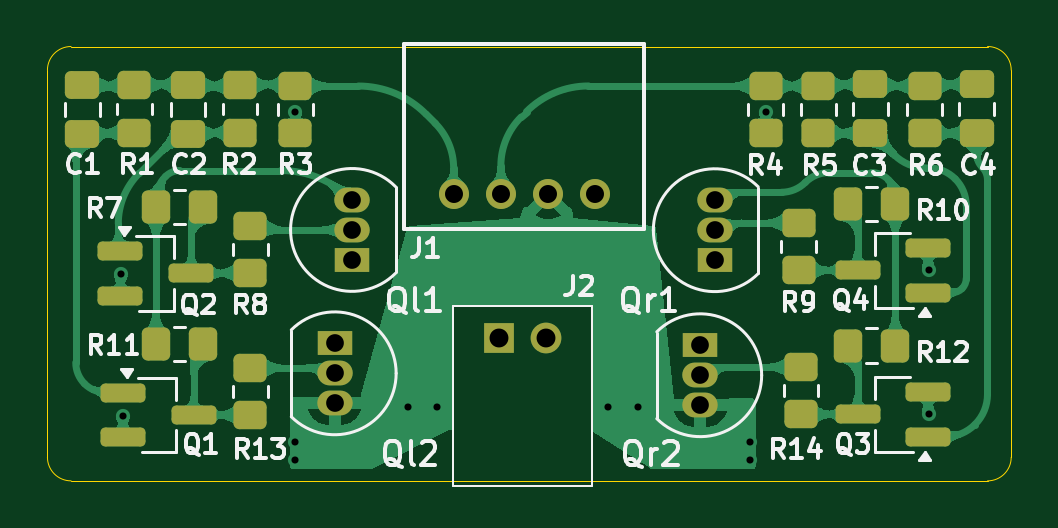
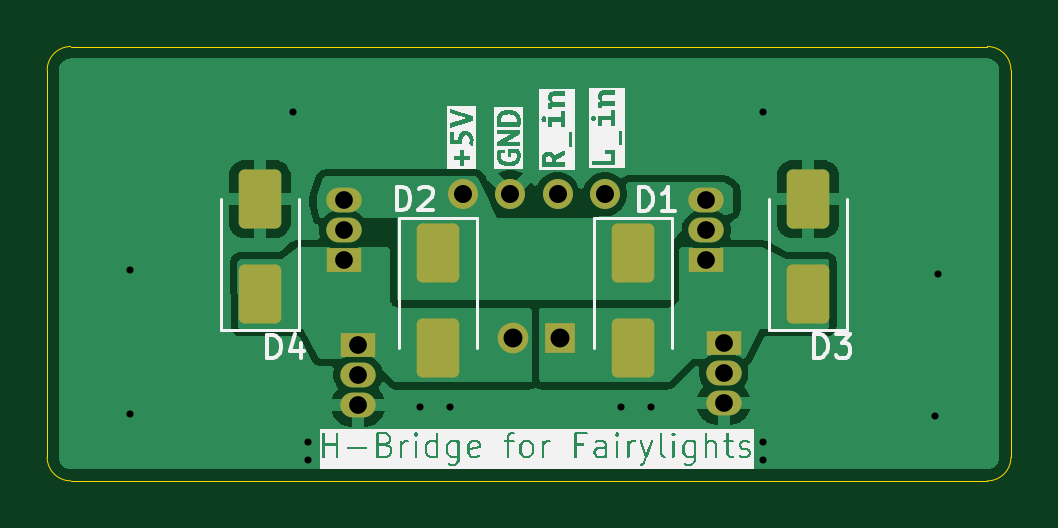
Circuit board: 11 layer files. Board 40.8 x 18.4 mm.
- bottom_copper: npn-pnp-h-bridge-B_Cu.gbl (33423 bytes)
- bottom_mask: npn-pnp-h-bridge-B_Mask.gbs (2396 bytes)
- paste: npn-pnp-h-bridge-B_Paste.gbp (1578 bytes)
- bottom_silk: npn-pnp-h-bridge-B_Silkscreen.gbo (55190 bytes)
- outline: npn-pnp-h-bridge-Edge_Cuts.gm1 (1041 bytes)
- top_copper: npn-pnp-h-bridge-F_Cu.gtl (109195 bytes)
- top_mask: npn-pnp-h-bridge-F_Mask.gts (4550 bytes)
- paste: npn-pnp-h-bridge-F_Paste.gtp (3732 bytes)
- top_silk: npn-pnp-h-bridge-F_Silkscreen.gto (46266 bytes)
- drill: npn-pnp-h-bridge-NPTH.drl (269 bytes)
- drill: npn-pnp-h-bridge-PTH.drl (1020 bytes)

=== bottom_copper: npn-pnp-h-bridge-B_Cu.gbl (33423 bytes, source omitted) ===
=== bottom_mask: npn-pnp-h-bridge-B_Mask.gbs (2396 bytes, source withheld) ===
=== paste: npn-pnp-h-bridge-B_Paste.gbp (1578 bytes, source withheld) ===
=== bottom_silk: npn-pnp-h-bridge-B_Silkscreen.gbo (55190 bytes, source omitted) ===
=== outline: npn-pnp-h-bridge-Edge_Cuts.gm1 ===
G04 #@! TF.GenerationSoftware,KiCad,Pcbnew,9.0.4*
G04 #@! TF.CreationDate,2025-08-22T17:22:00+02:00*
G04 #@! TF.ProjectId,npn-pnp-h-bridge,6e706e2d-706e-4702-9d68-2d6272696467,rev?*
G04 #@! TF.SameCoordinates,Original*
G04 #@! TF.FileFunction,Profile,NP*
%FSLAX46Y46*%
G04 Gerber Fmt 4.6, Leading zero omitted, Abs format (unit mm)*
G04 Created by KiCad (PCBNEW 9.0.4) date 2025-08-22 17:22:00*
%MOMM*%
%LPD*%
G01*
G04 APERTURE LIST*
G04 #@! TA.AperFunction,Profile*
%ADD10C,0.050000*%
G04 #@! TD*
G04 APERTURE END LIST*
D10*
X190500000Y-107250000D02*
X151700000Y-107250000D01*
X151700000Y-88862600D02*
X190500000Y-88862600D01*
X190500000Y-88862600D02*
G75*
G02*
X191500000Y-89862600I0J-1000000D01*
G01*
X150700000Y-89862600D02*
G75*
G02*
X151700000Y-88862600I1000000J0D01*
G01*
X151700000Y-107250000D02*
G75*
G02*
X150700000Y-106250000I0J1000000D01*
G01*
X150700000Y-106250000D02*
X150700000Y-89862600D01*
X191500000Y-106250000D02*
G75*
G02*
X190500000Y-107250000I-1000000J0D01*
G01*
X191500000Y-89862600D02*
X191500000Y-106250000D01*
M02*

=== top_copper: npn-pnp-h-bridge-F_Cu.gtl (109195 bytes, source omitted) ===
=== top_mask: npn-pnp-h-bridge-F_Mask.gts ===
G04 #@! TF.GenerationSoftware,KiCad,Pcbnew,9.0.4*
G04 #@! TF.CreationDate,2025-08-22T17:22:00+02:00*
G04 #@! TF.ProjectId,npn-pnp-h-bridge,6e706e2d-706e-4702-9d68-2d6272696467,rev?*
G04 #@! TF.SameCoordinates,Original*
G04 #@! TF.FileFunction,Soldermask,Top*
G04 #@! TF.FilePolarity,Negative*
%FSLAX46Y46*%
G04 Gerber Fmt 4.6, Leading zero omitted, Abs format (unit mm)*
G04 Created by KiCad (PCBNEW 9.0.4) date 2025-08-22 17:22:00*
%MOMM*%
%LPD*%
G01*
G04 APERTURE LIST*
G04 Aperture macros list*
%AMRoundRect*
0 Rectangle with rounded corners*
0 $1 Rounding radius*
0 $2 $3 $4 $5 $6 $7 $8 $9 X,Y pos of 4 corners*
0 Add a 4 corners polygon primitive as box body*
4,1,4,$2,$3,$4,$5,$6,$7,$8,$9,$2,$3,0*
0 Add four circle primitives for the rounded corners*
1,1,$1+$1,$2,$3*
1,1,$1+$1,$4,$5*
1,1,$1+$1,$6,$7*
1,1,$1+$1,$8,$9*
0 Add four rect primitives between the rounded corners*
20,1,$1+$1,$2,$3,$4,$5,0*
20,1,$1+$1,$4,$5,$6,$7,0*
20,1,$1+$1,$6,$7,$8,$9,0*
20,1,$1+$1,$8,$9,$2,$3,0*%
G04 Aperture macros list end*
%ADD10RoundRect,0.250000X-0.475000X0.337500X-0.475000X-0.337500X0.475000X-0.337500X0.475000X0.337500X0*%
%ADD11R,1.500000X1.050000*%
%ADD12O,1.500000X1.050000*%
%ADD13RoundRect,0.250000X0.450000X-0.350000X0.450000X0.350000X-0.450000X0.350000X-0.450000X-0.350000X0*%
%ADD14RoundRect,0.250000X-0.350000X-0.450000X0.350000X-0.450000X0.350000X0.450000X-0.350000X0.450000X0*%
%ADD15RoundRect,0.250000X0.350000X0.450000X-0.350000X0.450000X-0.350000X-0.450000X0.350000X-0.450000X0*%
%ADD16R,1.300000X1.300000*%
%ADD17C,1.300000*%
%ADD18RoundRect,0.250000X-0.450000X0.350000X-0.450000X-0.350000X0.450000X-0.350000X0.450000X0.350000X0*%
%ADD19RoundRect,0.200000X-0.750000X-0.200000X0.750000X-0.200000X0.750000X0.200000X-0.750000X0.200000X0*%
%ADD20RoundRect,0.200000X0.750000X0.200000X-0.750000X0.200000X-0.750000X-0.200000X0.750000X-0.200000X0*%
%ADD21C,1.270000*%
G04 APERTURE END LIST*
D10*
G04 #@! TO.C,C3*
X185540725Y-90465414D03*
X185540725Y-92540414D03*
G04 #@! TD*
D11*
G04 #@! TO.C,Qr1*
X178950000Y-97908531D03*
D12*
X178950000Y-96638531D03*
X178950000Y-95368531D03*
G04 #@! TD*
D13*
G04 #@! TO.C,R13*
X159292127Y-104460000D03*
X159292127Y-102460000D03*
G04 #@! TD*
D14*
G04 #@! TO.C,R12*
X184595548Y-101532500D03*
X186595548Y-101532500D03*
G04 #@! TD*
D15*
G04 #@! TO.C,R7*
X157292127Y-95660000D03*
X155292127Y-95660000D03*
G04 #@! TD*
G04 #@! TO.C,R11*
X157292127Y-101460000D03*
X155292127Y-101460000D03*
G04 #@! TD*
D16*
G04 #@! TO.C,J2*
X169800000Y-101200000D03*
D17*
X171800000Y-101200000D03*
G04 #@! TD*
D10*
G04 #@! TO.C,C4*
X190040725Y-90465414D03*
X190040725Y-92540414D03*
G04 #@! TD*
D18*
G04 #@! TO.C,R2*
X158848672Y-90505598D03*
X158848672Y-92505598D03*
G04 #@! TD*
G04 #@! TO.C,R14*
X182595548Y-102432500D03*
X182595548Y-104432500D03*
G04 #@! TD*
D11*
G04 #@! TO.C,Ql1*
X163592127Y-97897589D03*
D12*
X163592127Y-96627589D03*
X163592127Y-95357589D03*
G04 #@! TD*
D14*
G04 #@! TO.C,R10*
X184595548Y-95532500D03*
X186595548Y-95532500D03*
G04 #@! TD*
D18*
G04 #@! TO.C,R5*
X183340725Y-90532914D03*
X183340725Y-92532914D03*
G04 #@! TD*
D13*
G04 #@! TO.C,R8*
X159292127Y-98460000D03*
X159292127Y-96460000D03*
G04 #@! TD*
D19*
G04 #@! TO.C,Q2*
X153792127Y-97510000D03*
X153792127Y-99410000D03*
X156792127Y-98460000D03*
G04 #@! TD*
D13*
G04 #@! TO.C,R4*
X181100000Y-92532914D03*
X181100000Y-90532914D03*
G04 #@! TD*
D18*
G04 #@! TO.C,R6*
X187840725Y-90532914D03*
X187840725Y-92532914D03*
G04 #@! TD*
D10*
G04 #@! TO.C,C2*
X156648672Y-90498098D03*
X156648672Y-92573098D03*
G04 #@! TD*
D20*
G04 #@! TO.C,Q3*
X187995548Y-105382500D03*
X187995548Y-103482500D03*
X184995548Y-104432500D03*
G04 #@! TD*
D21*
G04 #@! TO.C,J1*
X173895099Y-95117400D03*
X171895100Y-95117400D03*
X169895099Y-95117400D03*
X167895101Y-95117400D03*
G04 #@! TD*
D10*
G04 #@! TO.C,C1*
X152182422Y-90498098D03*
X152182422Y-92573098D03*
G04 #@! TD*
D11*
G04 #@! TO.C,Qr2*
X178335548Y-101508531D03*
D12*
X178335548Y-102778531D03*
X178335548Y-104048531D03*
G04 #@! TD*
D11*
G04 #@! TO.C,Ql2*
X162862127Y-101427589D03*
D12*
X162862127Y-102697589D03*
X162862127Y-103967589D03*
G04 #@! TD*
D18*
G04 #@! TO.C,R1*
X154382422Y-90505598D03*
X154382422Y-92505598D03*
G04 #@! TD*
D20*
G04 #@! TO.C,Q4*
X187995548Y-99282500D03*
X187995548Y-97382500D03*
X184995548Y-98332500D03*
G04 #@! TD*
D19*
G04 #@! TO.C,Q1*
X153892127Y-103510000D03*
X153892127Y-105410000D03*
X156892127Y-104460000D03*
G04 #@! TD*
D13*
G04 #@! TO.C,R3*
X161200000Y-92535598D03*
X161200000Y-90535598D03*
G04 #@! TD*
D18*
G04 #@! TO.C,R9*
X182495548Y-96332500D03*
X182495548Y-98332500D03*
G04 #@! TD*
M02*

=== paste: npn-pnp-h-bridge-F_Paste.gtp ===
G04 #@! TF.GenerationSoftware,KiCad,Pcbnew,9.0.4*
G04 #@! TF.CreationDate,2025-08-22T17:22:00+02:00*
G04 #@! TF.ProjectId,npn-pnp-h-bridge,6e706e2d-706e-4702-9d68-2d6272696467,rev?*
G04 #@! TF.SameCoordinates,Original*
G04 #@! TF.FileFunction,Paste,Top*
G04 #@! TF.FilePolarity,Positive*
%FSLAX46Y46*%
G04 Gerber Fmt 4.6, Leading zero omitted, Abs format (unit mm)*
G04 Created by KiCad (PCBNEW 9.0.4) date 2025-08-22 17:22:00*
%MOMM*%
%LPD*%
G01*
G04 APERTURE LIST*
G04 Aperture macros list*
%AMRoundRect*
0 Rectangle with rounded corners*
0 $1 Rounding radius*
0 $2 $3 $4 $5 $6 $7 $8 $9 X,Y pos of 4 corners*
0 Add a 4 corners polygon primitive as box body*
4,1,4,$2,$3,$4,$5,$6,$7,$8,$9,$2,$3,0*
0 Add four circle primitives for the rounded corners*
1,1,$1+$1,$2,$3*
1,1,$1+$1,$4,$5*
1,1,$1+$1,$6,$7*
1,1,$1+$1,$8,$9*
0 Add four rect primitives between the rounded corners*
20,1,$1+$1,$2,$3,$4,$5,0*
20,1,$1+$1,$4,$5,$6,$7,0*
20,1,$1+$1,$6,$7,$8,$9,0*
20,1,$1+$1,$8,$9,$2,$3,0*%
G04 Aperture macros list end*
%ADD10RoundRect,0.250000X-0.475000X0.337500X-0.475000X-0.337500X0.475000X-0.337500X0.475000X0.337500X0*%
%ADD11RoundRect,0.250000X0.450000X-0.350000X0.450000X0.350000X-0.450000X0.350000X-0.450000X-0.350000X0*%
%ADD12RoundRect,0.250000X-0.350000X-0.450000X0.350000X-0.450000X0.350000X0.450000X-0.350000X0.450000X0*%
%ADD13RoundRect,0.250000X0.350000X0.450000X-0.350000X0.450000X-0.350000X-0.450000X0.350000X-0.450000X0*%
%ADD14RoundRect,0.250000X-0.450000X0.350000X-0.450000X-0.350000X0.450000X-0.350000X0.450000X0.350000X0*%
%ADD15RoundRect,0.200000X-0.750000X-0.200000X0.750000X-0.200000X0.750000X0.200000X-0.750000X0.200000X0*%
%ADD16RoundRect,0.200000X0.750000X0.200000X-0.750000X0.200000X-0.750000X-0.200000X0.750000X-0.200000X0*%
G04 APERTURE END LIST*
D10*
G04 #@! TO.C,C3*
X185540725Y-90465414D03*
X185540725Y-92540414D03*
G04 #@! TD*
D11*
G04 #@! TO.C,R13*
X159292127Y-104460000D03*
X159292127Y-102460000D03*
G04 #@! TD*
D12*
G04 #@! TO.C,R12*
X184595548Y-101532500D03*
X186595548Y-101532500D03*
G04 #@! TD*
D13*
G04 #@! TO.C,R7*
X157292127Y-95660000D03*
X155292127Y-95660000D03*
G04 #@! TD*
G04 #@! TO.C,R11*
X157292127Y-101460000D03*
X155292127Y-101460000D03*
G04 #@! TD*
D10*
G04 #@! TO.C,C4*
X190040725Y-90465414D03*
X190040725Y-92540414D03*
G04 #@! TD*
D14*
G04 #@! TO.C,R2*
X158848672Y-90505598D03*
X158848672Y-92505598D03*
G04 #@! TD*
G04 #@! TO.C,R14*
X182595548Y-102432500D03*
X182595548Y-104432500D03*
G04 #@! TD*
D12*
G04 #@! TO.C,R10*
X184595548Y-95532500D03*
X186595548Y-95532500D03*
G04 #@! TD*
D14*
G04 #@! TO.C,R5*
X183340725Y-90532914D03*
X183340725Y-92532914D03*
G04 #@! TD*
D11*
G04 #@! TO.C,R8*
X159292127Y-98460000D03*
X159292127Y-96460000D03*
G04 #@! TD*
D15*
G04 #@! TO.C,Q2*
X153792127Y-97510000D03*
X153792127Y-99410000D03*
X156792127Y-98460000D03*
G04 #@! TD*
D11*
G04 #@! TO.C,R4*
X181100000Y-92532914D03*
X181100000Y-90532914D03*
G04 #@! TD*
D14*
G04 #@! TO.C,R6*
X187840725Y-90532914D03*
X187840725Y-92532914D03*
G04 #@! TD*
D10*
G04 #@! TO.C,C2*
X156648672Y-90498098D03*
X156648672Y-92573098D03*
G04 #@! TD*
D16*
G04 #@! TO.C,Q3*
X187995548Y-105382500D03*
X187995548Y-103482500D03*
X184995548Y-104432500D03*
G04 #@! TD*
D10*
G04 #@! TO.C,C1*
X152182422Y-90498098D03*
X152182422Y-92573098D03*
G04 #@! TD*
D14*
G04 #@! TO.C,R1*
X154382422Y-90505598D03*
X154382422Y-92505598D03*
G04 #@! TD*
D16*
G04 #@! TO.C,Q4*
X187995548Y-99282500D03*
X187995548Y-97382500D03*
X184995548Y-98332500D03*
G04 #@! TD*
D15*
G04 #@! TO.C,Q1*
X153892127Y-103510000D03*
X153892127Y-105410000D03*
X156892127Y-104460000D03*
G04 #@! TD*
D11*
G04 #@! TO.C,R3*
X161200000Y-92535598D03*
X161200000Y-90535598D03*
G04 #@! TD*
D14*
G04 #@! TO.C,R9*
X182495548Y-96332500D03*
X182495548Y-98332500D03*
G04 #@! TD*
M02*

=== top_silk: npn-pnp-h-bridge-F_Silkscreen.gto (46266 bytes, source omitted) ===
=== drill: npn-pnp-h-bridge-NPTH.drl ===
M48
; DRILL file {KiCad 9.0.4} date 2025-08-22T17:22:00+0200
; FORMAT={-:-/ absolute / metric / decimal}
; #@! TF.CreationDate,2025-08-22T17:22:00+02:00
; #@! TF.GenerationSoftware,Kicad,Pcbnew,9.0.4
; #@! TF.FileFunction,NonPlated,1,2,NPTH
FMAT,2
METRIC
%
G90
G05
M30

=== drill: npn-pnp-h-bridge-PTH.drl ===
M48
; DRILL file {KiCad 9.0.4} date 2025-08-22T17:22:00+0200
; FORMAT={-:-/ absolute / metric / decimal}
; #@! TF.CreationDate,2025-08-22T17:22:00+02:00
; #@! TF.GenerationSoftware,Kicad,Pcbnew,9.0.4
; #@! TF.FileFunction,Plated,1,2,PTH
FMAT,2
METRIC
; #@! TA.AperFunction,Plated,PTH,ViaDrill
T1C0.300
; #@! TA.AperFunction,Plated,PTH,ComponentDrill
T2C0.750
; #@! TA.AperFunction,Plated,PTH,ComponentDrill
T3C0.762
; #@! TA.AperFunction,Plated,PTH,ComponentDrill
T4C0.800
%
G90
G05
T1
X153.8Y-98.5
X153.9Y-104.5
X161.2Y-91.636
X161.2Y-105.613
X161.2Y-106.363
X165.95Y-104.113
X167.2Y-104.113
X174.45Y-104.113
X175.7Y-104.113
X180.45Y-105.613
X180.45Y-106.363
X181.1Y-91.633
X188.0Y-98.332
X188.0Y-104.4
T2
X162.862Y-101.428
X162.862Y-102.698
X162.862Y-103.968
X163.592Y-95.358
X163.592Y-96.628
X163.592Y-97.898
X178.336Y-101.509
X178.336Y-102.779
X178.336Y-104.049
X178.95Y-95.369
X178.95Y-96.639
X178.95Y-97.909
T3
X167.895Y-95.117
X169.895Y-95.117
X171.895Y-95.117
X173.895Y-95.117
T4
X169.8Y-101.2
X171.8Y-101.2
M30

